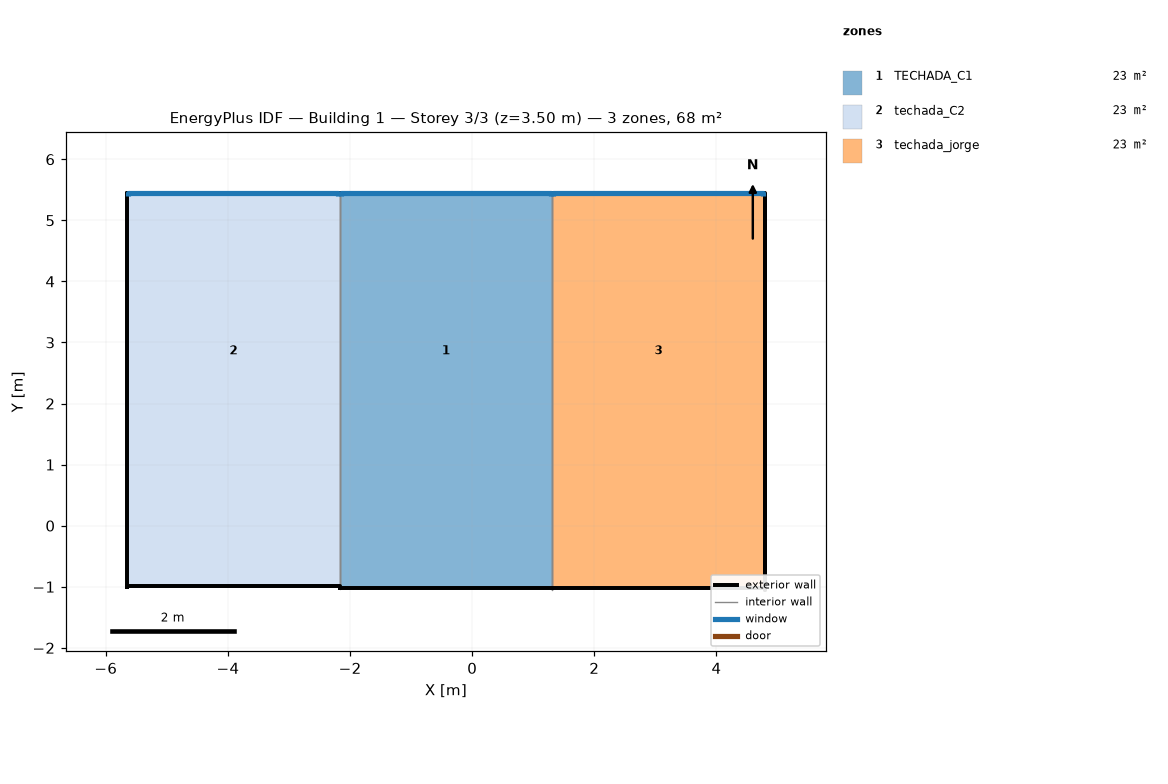
=== STOREY PLAN SPEC (per zone: floor XY polygon, exterior-wall plan segments, windows/doors) ===
zone 1: TECHADA_C1  (22.7 m²)
  floor: (1.31, 5.44) (1.31, 4.74) (-2.17, 4.74) (-2.17, 5.44)
  floor: (1.31, 4.74) (1.31, 0.98) (-2.17, 0.98) (-2.17, 4.74)
  floor: (1.31, 0.98) (1.31, -1.02) (-2.17, -1.02) (-2.17, 0.98)
  exterior wall: (1.31, 5.40) – (1.31, 5.44) – (-2.17, 5.44) – (-2.17, 5.40)  [3.6 m]
    window: (1.29, 5.41) – (1.29, 5.44) – (-2.15, 5.44) – (-2.15, 5.41)  [0.9 m²]
  exterior wall: (-2.17, -1.06) – (-2.17, -1.02) – (1.31, -1.02) – (1.31, -1.06)  [3.6 m]
  interior walls: 2
zone 2: techada_C2  (22.6 m²)
  floor: (-2.17, 5.44) (-2.17, 4.74) (-5.65, 4.74) (-5.65, 5.44)
  floor: (-2.17, 4.74) (-2.17, 0.98) (-5.65, 0.98) (-5.65, 4.74)
  floor: (-2.17, 0.98) (-2.17, -0.99) (-5.65, -0.99) (-5.65, 0.98)
  exterior wall: (-2.17, 5.40) – (-2.17, 5.44) – (-5.65, 5.44) – (-5.65, 5.40)  [3.6 m]
    window: (-2.19, 5.41) – (-2.19, 5.44) – (-5.63, 5.44) – (-5.63, 5.41)  [0.9 m²]
  exterior wall: (-5.65, 5.40) – (-5.65, 5.44) – (-5.65, -0.99) – (-5.65, -1.03)  [6.5 m]
  exterior wall: (-5.65, -1.03) – (-5.65, -0.99) – (-2.17, -0.99) – (-2.17, -1.03)  [3.6 m]
  interior walls: 1
zone 3: techada_jorge  (22.7 m²)
  floor: (4.79, 5.44) (4.79, 4.74) (1.31, 4.74) (1.31, 5.44)
  floor: (4.79, 4.74) (4.79, 0.98) (1.31, 0.98) (1.31, 4.74)
  floor: (4.79, 0.98) (4.79, -1.02) (1.31, -1.02) (1.31, 0.98)
  exterior wall: (4.79, 5.40) – (4.79, -1.06) – (4.79, -1.02) – (4.79, 5.44)  [13.0 m]
  exterior wall: (4.79, 5.40) – (4.79, 5.44) – (1.31, 5.44) – (1.31, 5.40)  [3.6 m]
    window: (4.77, 5.41) – (4.77, 5.44) – (1.33, 5.44) – (1.33, 5.41)  [0.9 m²]
  exterior wall: (1.31, -1.06) – (1.31, -1.02) – (4.79, -1.02) – (4.79, -1.06)  [3.6 m]
  interior walls: 1

=== DERIVED (storey summary) ===
Building: Building 1
Storey: 3 of 3  (floor level z = 3.50 m)
Storey gross floor area: 68.0 m²
Zones on this storey: 3
  - TECHADA_C1: floor 22.7 m²; exterior wall 7.1 m (2.1 m²); 1 window(s) 0.9 m²; WWR 42.8%
  - techada_C2: floor 22.6 m²; exterior wall 13.6 m (4.0 m²); 1 window(s) 0.9 m²; WWR 22.2%
  - techada_jorge: floor 22.7 m²; exterior wall 20.1 m (4.0 m²); 1 window(s) 0.9 m²; WWR 22.1%
Zone adjacency (shared interzone walls):
  - TECHADA_C1 ↔ techada_C2
  - TECHADA_C1 ↔ techada_jorge